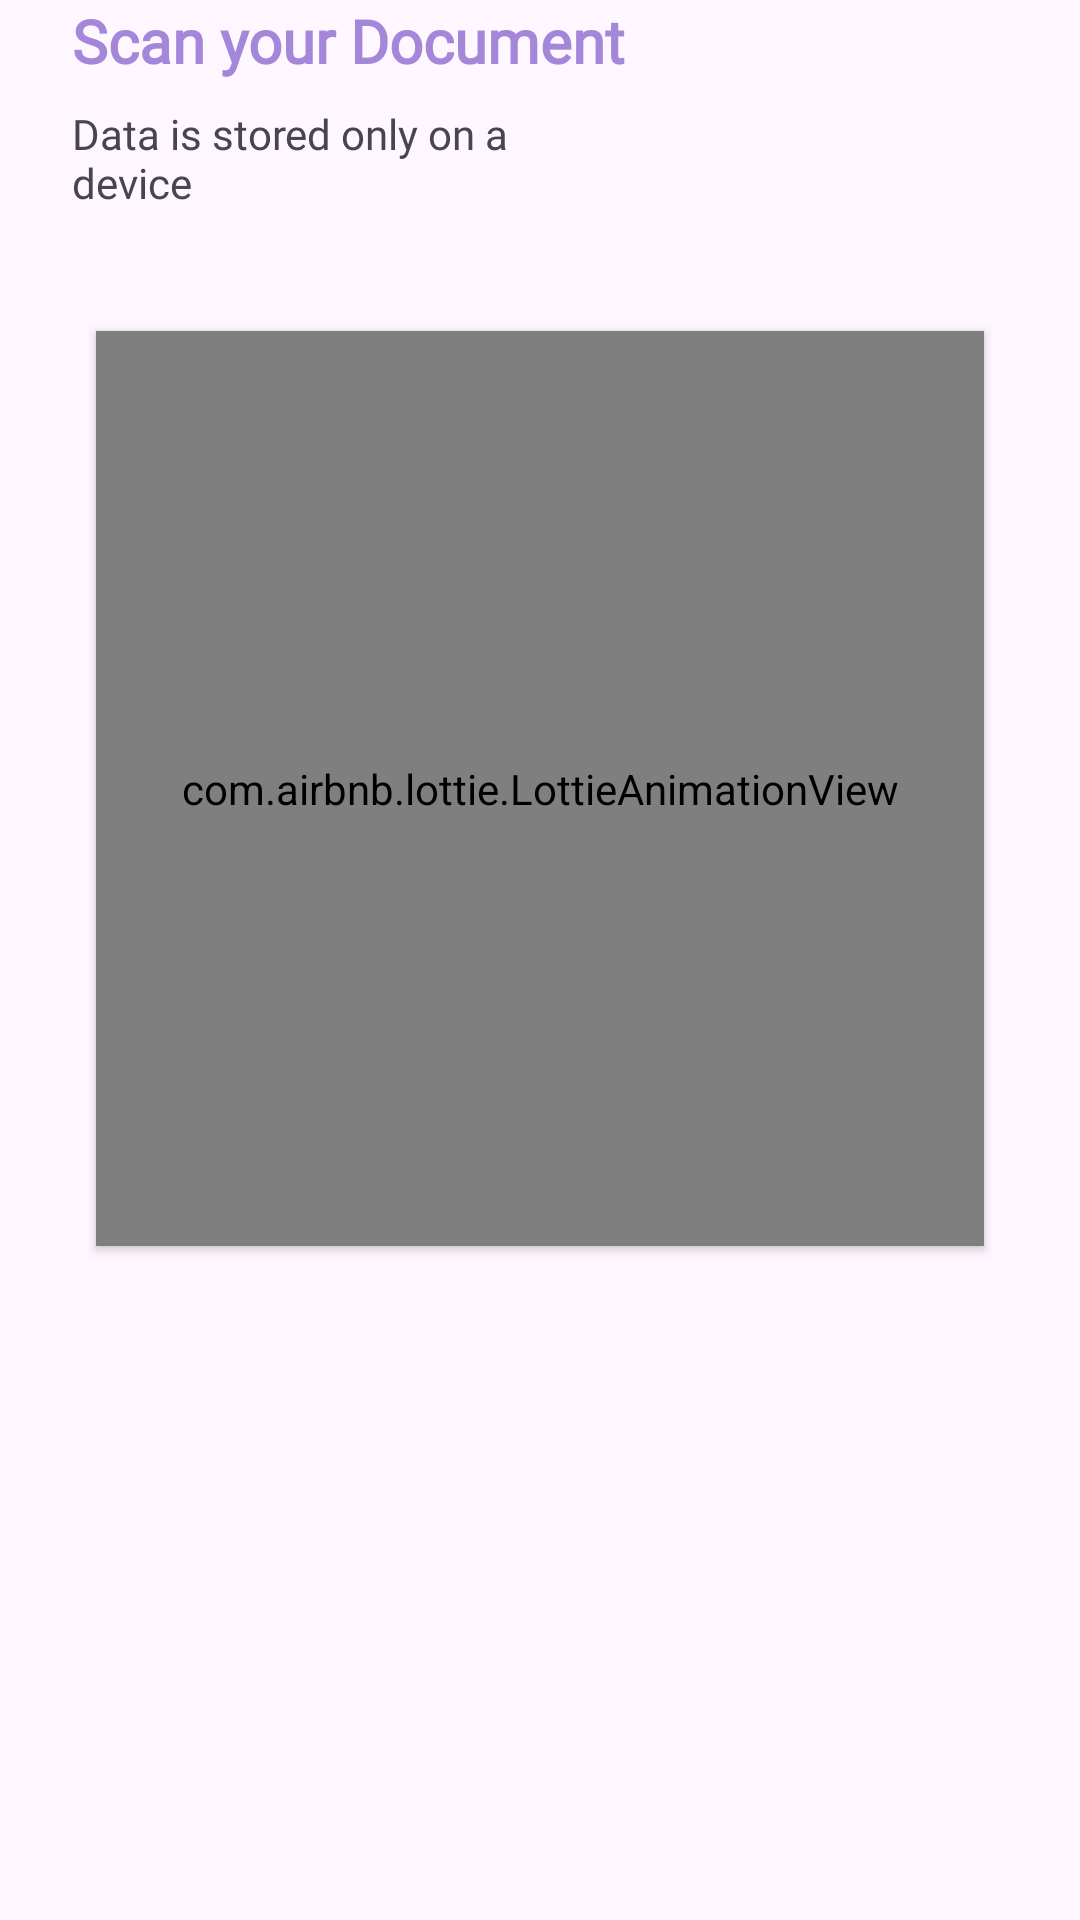

Android layout source for this screen:
<!-- AndroidManifest.xml: application theme Theme.Voting -->
<!-- res/layout/fragment_camera_scan_passport.xml -->
<?xml version="1.0" encoding="utf-8"?>
<layout xmlns:android="http://schemas.android.com/apk/res/android"
    xmlns:app="http://schemas.android.com/apk/res-auto"
    xmlns:tools="http://schemas.android.com/tools">

    <data>

    </data>

    <androidx.constraintlayout.widget.ConstraintLayout
        android:layout_width="match_parent"
        android:layout_height="match_parent"
        tools:context=".feature.onBoarding.CameraScanPassportFragment">

        <com.google.android.material.textview.MaterialTextView
            android:id="@+id/materialTextView8"
            style="@style/Theme.Voting.PrimaryText"
            android:layout_width="wrap_content"
            android:layout_height="wrap_content"
            android:layout_marginStart="24dp"
            android:text="@string/scan_your_passport"
            app:layout_constraintStart_toStartOf="parent"
            app:layout_constraintTop_toTopOf="parent" />

        <com.google.android.material.textview.MaterialTextView
            android:id="@+id/materialTextView9"
            style="@style/Theme.Voting.SecondaryText"
            android:layout_width="0dp"
            android:layout_height="wrap_content"
            android:layout_marginStart="24dp"
            android:layout_marginTop="8dp"
            android:text="@string/scan_passport_description"
            app:layout_constraintEnd_toEndOf="@+id/materialTextView8"
            app:layout_constraintStart_toStartOf="parent"
            app:layout_constraintTop_toBottomOf="@+id/materialTextView8" />

        <com.airbnb.lottie.LottieAnimationView
            android:layout_width="0dp"
            android:layout_height="0dp"
            android:translationZ="2dp"
            app:lottie_rawRes="@raw/scan_passport_animation"
            app:lottie_autoPlay="true"
            android:scaleType="fitCenter"
            android:layout_gravity="center"
            app:lottie_loop="true"
            app:layout_constraintBottom_toBottomOf="@+id/camera_source_preview"
            app:layout_constraintEnd_toEndOf="@+id/camera_source_preview"
            app:layout_constraintStart_toStartOf="@+id/camera_source_preview"
            app:layout_constraintTop_toTopOf="@+id/camera_source_preview" />

        <org.freedomtool.mlkit.camera.CameraSourcePreview
            android:id="@+id/camera_source_preview"
            android:layout_width="0dp"
            android:layout_height="305dp"
            android:layout_marginStart="32dp"
            android:layout_marginTop="40dp"
            android:layout_marginEnd="32dp"
            app:layout_constraintEnd_toEndOf="parent"
            app:layout_constraintStart_toStartOf="parent"
            app:layout_constraintTop_toBottomOf="@+id/materialTextView9">

            <org.freedomtool.mlkit.other.GraphicOverlay
                android:id="@+id/graphics_overlay"
                android:layout_width="match_parent"
                android:layout_height="match_parent" />

        </org.freedomtool.mlkit.camera.CameraSourcePreview>

    </androidx.constraintlayout.widget.ConstraintLayout>
</layout>
<!-- resources referenced by this layout -->
<resources>
  <string name="scan_passport_description">Data is stored only on a device</string>
  <string name="scan_your_passport">Scan your Document</string>
  <style name="Theme.Voting.PrimaryText" parent="TextFontInter700">
          <item name="android:textSize">@dimen/primary_text_size</item>
          <item name="android:textColor">@color/primary_text_color</item>
      </style>
  <style name="Theme.Voting.SecondaryText" parent="TextFontInter400">
          <item name="android:textSize">@dimen/secondary_text_size</item>
          <item name="android:color">@color/secondary_text_color</item>
      </style>
  <style name="Theme.Voting" parent="Base.Theme.Voting">
          <item name="android:forceDarkAllowed" tools:targetApi="q">false</item>
      </style>
  <style name="TextFontInter700">
          <item name="android:fontFamily">@font/tauri_regular</item>
          <item name="android:textStyle">bold</item>
      </style>
  <dimen name="primary_text_size">20sp</dimen>
  <color name="primary_text_color">#A587DA</color>
  <style name="TextFontInter400">
          <item name="android:fontFamily">@font/tauri_regular</item>
      </style>
  <dimen name="secondary_text_size">14sp</dimen>
  <color name="secondary_text_color">#80000000</color>
  <style name="Base.Theme.Voting" parent="Theme.Material3.Light.NoActionBar">
      </style>
</resources>
